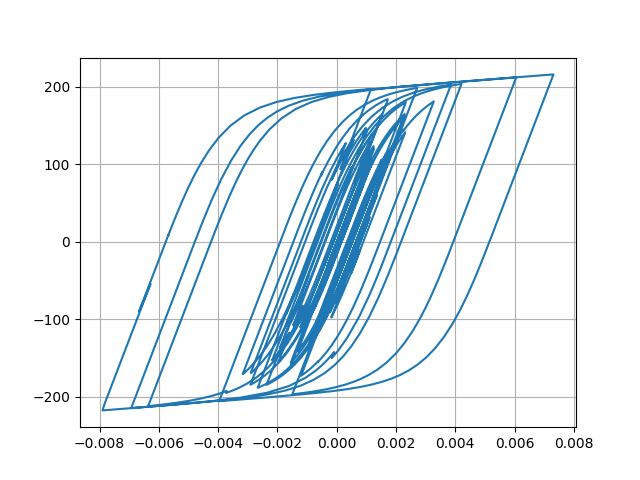

The file beside this chart, header and first rows:
Desplacment, Force
0.0, 0.0
7.098895065022034e-06, 0.7099
2.1902749783131315e-05, 2.19
3.307732260915299e-05, 3.307
3.415690888756969e-05, 3.415
2.6092201340623966e-05, 2.609
1.549528482656553e-05, 1.549
1.0088020006076896e-05, 1.008
1.3176316105626853e-05, 1.317
2.2537623345515407e-05, 2.253
3.2628762362548503e-05, 3.262
3.797063824683041e-05, 3.796
3.640127869255868e-05, 3.639
3.093553258492188e-05, 3.093
2.8761359589470126e-05, 2.875
3.552852727645525e-05, 3.552
5.1442383787397675e-05, 5.143
7.149147351453223e-05, 7.146
8.874149817160703e-05, 8.868
9.766124363681972e-05, 9.758
9.548324232042659e-05, 9.54
8.492333535629197e-05, 8.484
7.226865696431442e-05, 7.219
6.329746517009088e-05, 6.322
5.932241896731277e-05, 5.924
5.821238857503336e-05, 5.813
5.8249032179225434e-05, 5.817
5.7581703918170094e-05, 5.75
5.5759941243146886e-05, 5.568
5.263813886894645e-05, 5.256
4.736126117276724e-05, 4.728
4.01823358569384e-05, 4.01
3.330198762559819e-05, 3.322
2.8055421947979617e-05, 2.797
2.2583082513912465e-05, 2.25
1.3369811436525093e-05, 1.329
-4.061172409314762e-06, -0.4142
-3.043652218316932e-05, -3.052
-6.143036371748365e-05, -6.149
-9.026264335047187e-05, -9.028
-0.0001104, -11.03
-0.0001202, -12.01
-0.0001234, -12.33
-0.000125, -12.5
-0.0001254, -12.53
-0.0001237, -12.37
-0.000121, -12.09
-0.0001206, -12.06
-0.0001316, -13.15
-0.0001573, -15.7
-0.0001922, -19.17
-0.0002256, -22.47
-0.0002468, -24.56
-0.0002538, -25.26
-0.0002555, -25.43
-0.0002625, -26.11
-0.0002778, -27.62
-0.0002964, -29.44
-0.000308, -30.57
-0.0003033, -30.1
... 2,941 more rows
